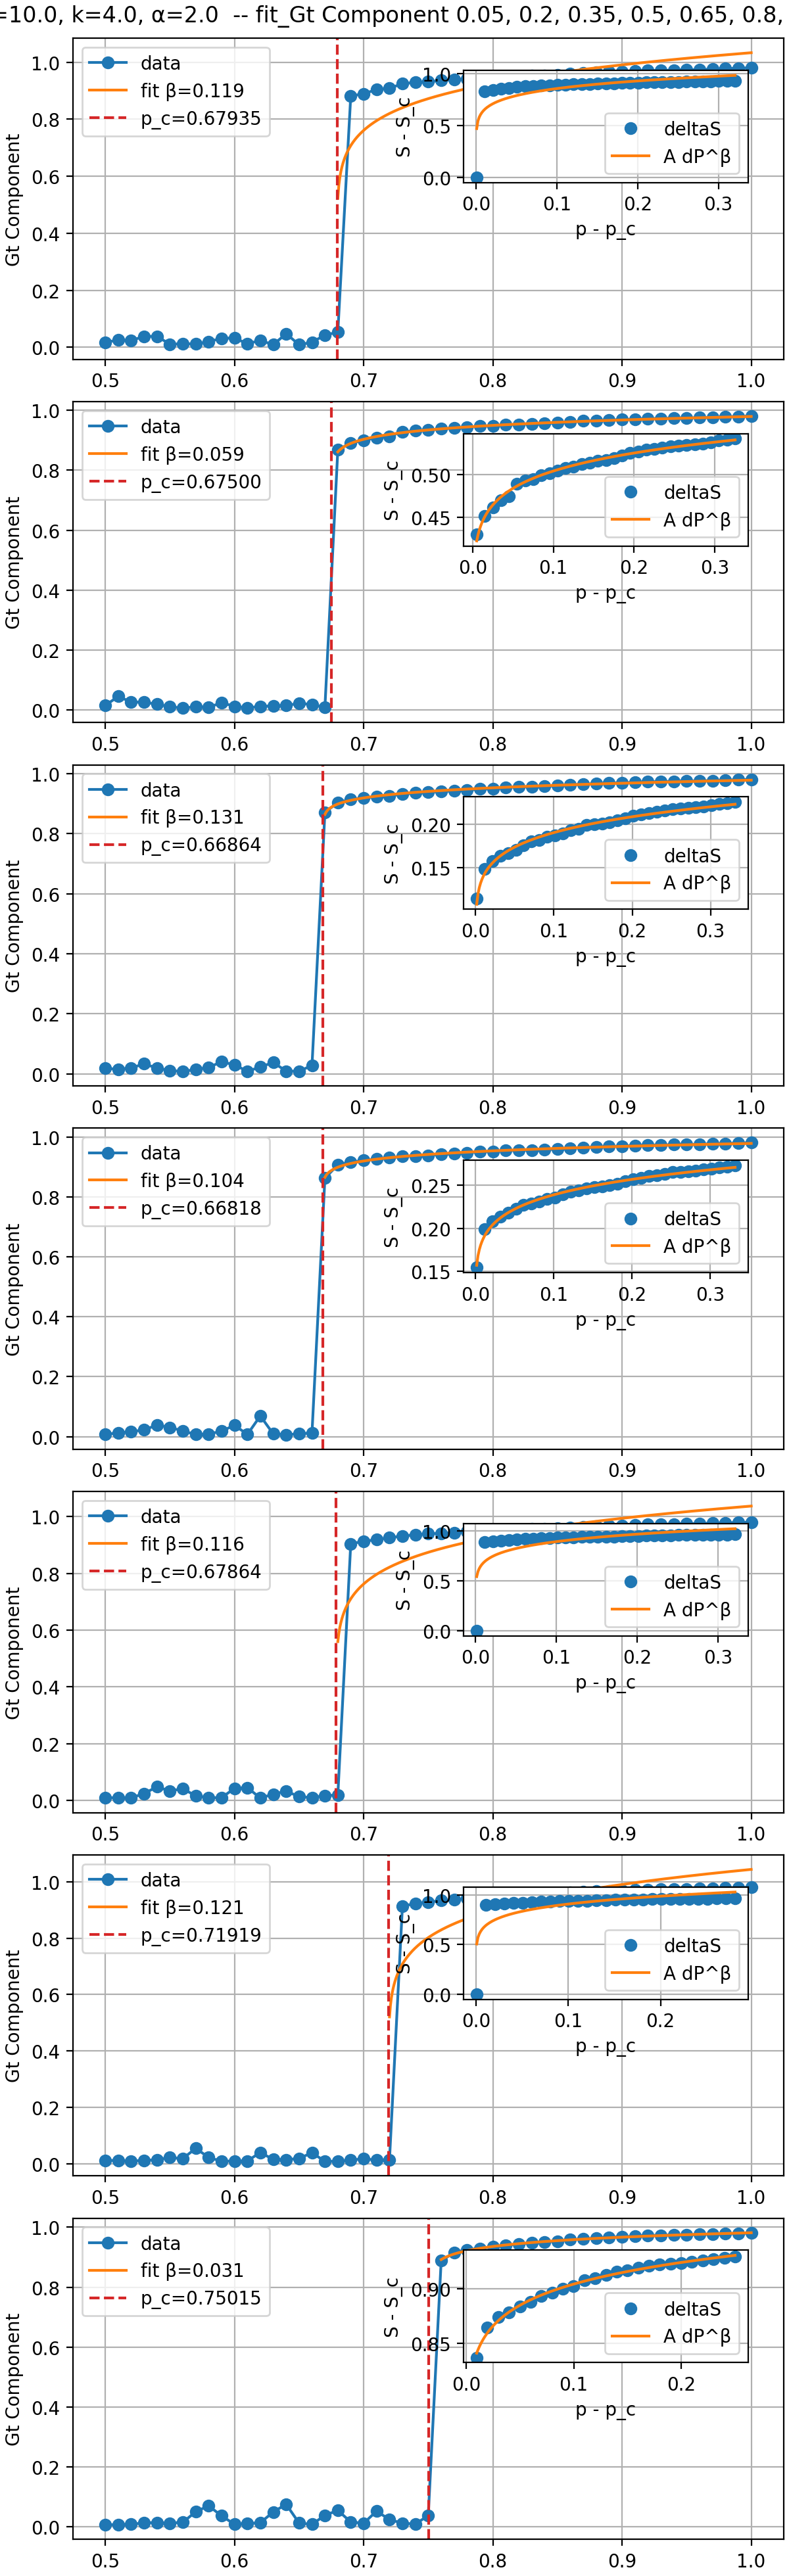

Source data for this figure (header and first rows):
file, dir, theta, p_c, S_c, A, beta, stderr_beta, r2, rmse, n_points, success, message
Gt Component 0.05, 0.2, 0.35, 0.5, 0.65,…, L=75, ζ=10.0, k=4.0, α=2.0, 0.05, 0.6793, 0.05216, 1.123, 0.1186, 0.02299, 0.5895, 0.09986, 33, True, fit ok
Gt Component 0.05, 0.2, 0.35, 0.5, 0.65,…, L=75, ζ=10.0, k=4.0, α=2.0, 0.2, 0.675, 0.4388, 0.5773, 0.05903, 0.0009094, 0.9933, 0.002256, 33, True, fit ok
Gt Component 0.05, 0.2, 0.35, 0.5, 0.65,…, L=75, ζ=10.0, k=4.0, α=2.0, 0.35, 0.6686, 0.7554, 0.2571, 0.1309, 0.00269, 0.9896, 0.002536, 34, True, fit ok
Gt Component 0.05, 0.2, 0.35, 0.5, 0.65,…, L=75, ζ=10.0, k=4.0, α=2.0, 0.5, 0.6682, 0.7077, 0.3034, 0.1042, 0.001922, 0.9912, 0.002342, 34, True, fit ok
Gt Component 0.05, 0.2, 0.35, 0.5, 0.65,…, L=75, ζ=10.0, k=4.0, α=2.0, 0.65, 0.6786, 0.01817, 1.162, 0.1158, 0.02562, 0.5064, 0.1137, 33, True, fit ok
Gt Component 0.05, 0.2, 0.35, 0.5, 0.65,…, L=75, ζ=10.0, k=4.0, α=2.0, 0.8, 0.7192, 0.01371, 1.202, 0.1212, 0.02755, 0.5458, 0.1167, 29, True, fit ok
Gt Component 0.05, 0.2, 0.35, 0.5, 0.65,…, L=75, ζ=10.0, k=4.0, α=2.0, 0.95, 0.7502, 0.05109, 0.9716, 0.0313, 0.0005196, 0.9939, 0.001793, 25, True, fit ok
